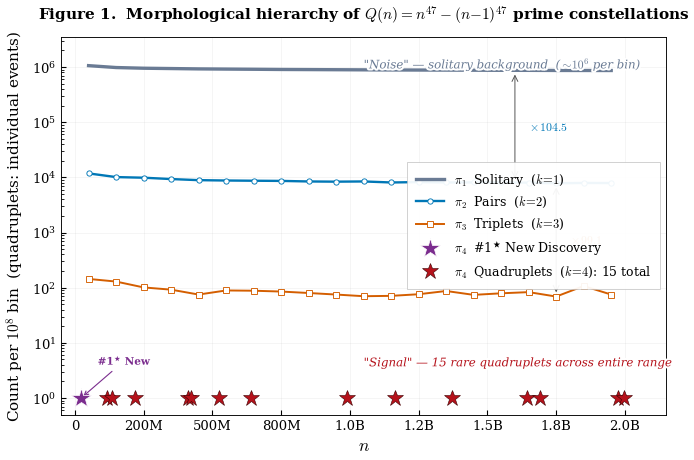
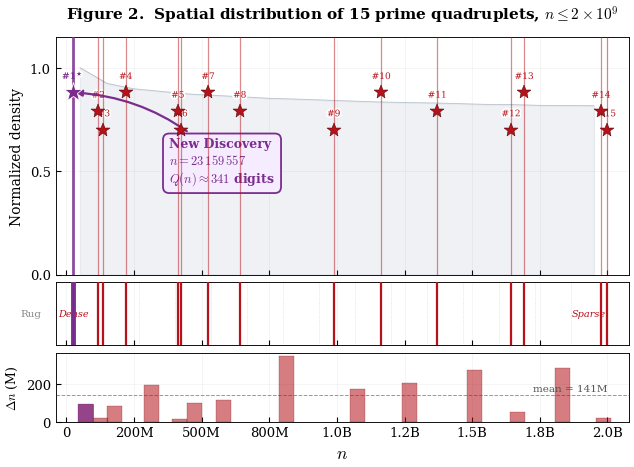
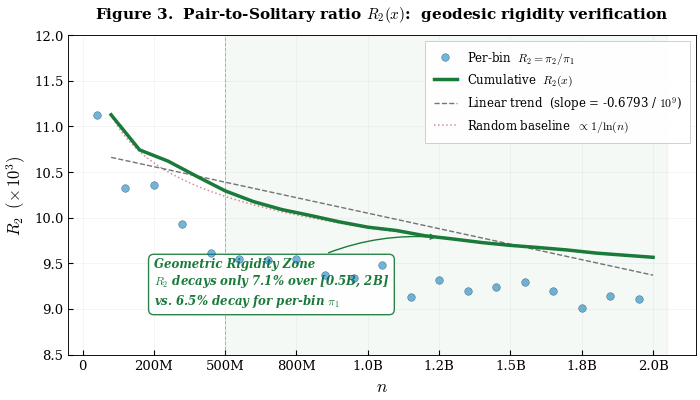

Python code for these plots, in order:
#!/usr/bin/env python3
"""
generate_figures.py — Reproduce all publication figures for:

  "Statistical Morphology and Geodesic Rigidity of Prime Constellations
   in Q(n) = n^{47} - (n-1)^{47}: A Complete Census of the First
   2 Billion Cases"

  Author: Ruqing Chen, GUT Geoservice Inc., Montreal
  Repository: https://github.com/Ruqing1963/Q47-Prime-Constellation-Census

Usage:
    python generate_figures.py            # outputs to current directory
    python generate_figures.py --outdir paper/   # outputs to paper/

Outputs (PDF vector + PNG 600 DPI):
    figure1_hierarchy.pdf / .png      — Morphological hierarchy (log-scale)
    figure2_discovery_map.pdf / .png  — Spatial distribution of 15 quadruplets
    figure3_rigidity.pdf / .png       — Pair-to-Solitary ratio R₂(x)

Dependencies: numpy, matplotlib
"""

import argparse
import numpy as np
import matplotlib
matplotlib.use('Agg')
import matplotlib.pyplot as plt
from matplotlib.ticker import FuncFormatter
import matplotlib.patheffects as pe
import warnings
warnings.filterwarnings('ignore')

# ═════════════════════════════════════════════════════════════════════
# GLOBAL STYLE
# ═════════════════════════════════════════════════════════════════════
plt.rcParams.update({
    'font.family':      'serif',
    'font.serif':       ['DejaVu Serif', 'Times New Roman', 'Computer Modern Roman'],
    'mathtext.fontset': 'cm',
    'font.size':        10.5,
    'axes.labelsize':   12,
    'axes.titlesize':   11.5,
    'xtick.labelsize':  9.5,
    'ytick.labelsize':  9.5,
    'legend.fontsize':  9,
    'figure.dpi':       150,
    'savefig.dpi':      600,
    'savefig.bbox':     'tight',
    'savefig.pad_inches': 0.05,
    'axes.linewidth':   0.65,
    'axes.grid':        True,
    'axes.axisbelow':   True,
    'xtick.direction':  'in',
    'ytick.direction':  'in',
    'grid.alpha':       0.22,
    'grid.linewidth':   0.4,
    'lines.linewidth':  1.3,
})

# ═════════════════════════════════════════════════════════════════════
# DATA — From Q47_morphology_COMPLETE.csv (verified, gap-free)
# ═════════════════════════════════════════════════════════════════════

BIN_MIDS = np.arange(0, 2e9, 1e8) + 5e7

SOLITARY = np.array([
    1059531, 978760, 951065, 938075, 924841, 917482, 910318,
    902568, 898472, 893721, 888837, 884084, 881161, 878894,
    875527, 871338, 870327, 866375, 865520, 864666])

PAIRS = np.array([
    11790, 10107, 9848, 9311, 8893, 8761, 8679, 8616, 8421,
    8349, 8424, 8072, 8206, 8082, 8092, 8095, 8007, 7806,
    7914, 7878])

TRIPLETS = np.array([
    144, 129, 101, 92, 75, 89, 88, 85, 80, 75,
    70, 71, 76, 87, 74, 79, 83, 69, 107, 75])

# All 15 quadruplet starting positions (complete corrected catalog)
QUAD_STARTS = np.array([
      23_159_557,   117_309_848,  136_584_738,  218_787_064,
     411_784_485,   423_600_750,  523_331_634,  640_399_031,
     987_980_498, 1_163_461_515, 1_370_439_187, 1_643_105_964,
   1_691_581_855, 1_975_860_550, 1_996_430_175])

# Cumulative sums for rigidity analysis
CUM_X  = np.array([i * 1e8 for i in range(1, 21)])
CUM_P1 = np.cumsum(SOLITARY)
CUM_P2 = np.cumsum(PAIRS)
CUM_R2 = CUM_P2 / CUM_P1

# ═════════════════════════════════════════════════════════════════════
# PALETTE
# ═════════════════════════════════════════════════════════════════════
C_SOL   = '#6A7B94'   # Slate blue-grey
C_PAIR  = '#0077B6'   # Deep ocean blue
C_TRIP  = '#D45E00'   # Burnt sienna
C_QUAD  = '#B5121B'   # Deep crimson
C_NEW   = '#7B2D8E'   # Royal violet — new discovery
C_RIGID = '#1A7A3A'   # Forest green
C_HL    = '#AA3344'   # Hardy–Littlewood baseline


def fmt_n(x, _):
    """Axis formatter: 0→'0', 5e8→'500M', 1e9→'1.0B', etc."""
    if x == 0:       return '0'
    if x >= 1e9:     return f'{x/1e9:.1f}B'
    if x >= 1e8:     return f'{x/1e8:.0f}00M'
    if x >= 1e6:     return f'{x/1e6:.0f}M'
    return f'{x:.0f}'


# ═══════════════════════════════════════════════════════════════════
def make_figure1(outdir):
    """Figure 1 — Morphological hierarchy (log-scale decay)."""
    print('▸ Figure 1 — Morphological Hierarchy …')

    fig, ax = plt.subplots(figsize=(7.2, 4.8))

    ax.semilogy(BIN_MIDS, SOLITARY, '-', color=C_SOL, lw=2.4, zorder=3,
                label=r'$\pi_1\;$ Solitary  ($k\!=\!1$)')
    ax.semilogy(BIN_MIDS, PAIRS, '-o', color=C_PAIR, lw=1.7, ms=3.8,
                markerfacecolor='white', markeredgewidth=0.65, zorder=4,
                label=r'$\pi_2\;$ Pairs  ($k\!=\!2$)')
    trips_safe = np.maximum(TRIPLETS, 0.7)
    ax.semilogy(BIN_MIDS, trips_safe, '-s', color=C_TRIP, lw=1.4, ms=3.8,
                markerfacecolor='white', markeredgewidth=0.65, zorder=5,
                label=r'$\pi_3\;$ Triplets  ($k\!=\!3$)')

    # All 15 quadruplets individually at y=1
    for i, qs in enumerate(QUAD_STARTS):
        is_new = (i == 0)
        c  = C_NEW if is_new else C_QUAD
        ms = 15   if is_new else 12
        mec = 'white' if is_new else '#3A0000'
        label = (r'$\pi_4\;$ Quadruplets  ($k\!=\!4$): 15 total' if i == 1 else
                 r'$\pi_4\;$ #1$^{\bigstar}$ New Discovery' if is_new else None)
        ax.semilogy(qs, 1, marker='*', ms=ms, color=c, zorder=12 if is_new else 10,
                    markeredgecolor=mec, markeredgewidth=0.5 if is_new else 0.4,
                    linestyle='none', label=label)

    # Hierarchy arrows
    ax.annotate('', xy=(1.6e9, SOLITARY[16]), xytext=(1.6e9, PAIRS[16]),
                arrowprops=dict(arrowstyle='<->', color='#555', lw=0.7, shrinkA=3, shrinkB=3))
    ax.text(1.65e9, np.sqrt(float(SOLITARY[16]) * float(PAIRS[16])),
            r'$\times\,104.5$', fontsize=8.5, color=C_PAIR, fontweight='bold', va='center', ha='left')
    ax.annotate('', xy=(1.75e9, PAIRS[17]), xytext=(1.75e9, trips_safe[17]),
                arrowprops=dict(arrowstyle='<->', color='#555', lw=0.7, shrinkA=3, shrinkB=3))
    ax.text(1.80e9, np.sqrt(float(PAIRS[17]) * float(trips_safe[17])),
            r'$\times\,99.1$', fontsize=8.5, color=C_TRIP, fontweight='bold', va='center', ha='left')

    ax.text(0.50, 0.95, r'"Noise" — solitary background  ($\sim\!10^6$ per bin)',
            transform=ax.transAxes, fontsize=8.5, color=C_SOL, fontstyle='italic', va='top',
            path_effects=[pe.withStroke(linewidth=3, foreground='white')])
    ax.text(0.50, 0.12, r'"Signal" — 15 rare quadruplets across entire range',
            transform=ax.transAxes, fontsize=8.5, color=C_QUAD, fontstyle='italic', va='bottom',
            path_effects=[pe.withStroke(linewidth=3, foreground='white')])
    ax.annotate(r'#1$^{\bigstar}$ New', xy=(QUAD_STARTS[0], 1),
                xytext=(QUAD_STARTS[0]+6e7, 4), fontsize=7.5, color=C_NEW, fontweight='bold',
                arrowprops=dict(arrowstyle='->', color=C_NEW, lw=0.8),
                path_effects=[pe.withStroke(linewidth=2, foreground='white')])

    ax.set_xlabel(r'$n$', fontsize=12.5)
    ax.set_ylabel(r'Count per $10^8$ bin  (quadruplets: individual events)', fontsize=11)
    ax.set_title(r'Figure 1.  Morphological hierarchy of $Q(n)=n^{47}-(n{-}1)^{47}$'
                 r' prime constellations', fontsize=11, fontweight='bold', pad=12)
    ax.xaxis.set_major_formatter(FuncFormatter(fmt_n))
    ax.set_xlim(-5e7, 2.15e9); ax.set_ylim(0.5, 3.5e6)
    leg = ax.legend(loc='center right', framealpha=0.94, edgecolor='#bbb',
                    fancybox=False, borderpad=0.7, handlelength=2.2)
    leg.get_frame().set_linewidth(0.5)

    fig.tight_layout()
    fig.savefig(f'{outdir}/figure1_hierarchy.pdf')
    fig.savefig(f'{outdir}/figure1_hierarchy.png')
    plt.close(fig)
    print('  ✓ figure1_hierarchy.pdf / .png')


# ═══════════════════════════════════════════════════════════════════
def make_figure2(outdir):
    """Figure 2 — Discovery Map (spatial distribution of 15 quadruplets)."""
    print('▸ Figure 2 — Discovery Map …')

    fig, (ax_main, ax_rug, ax_gap) = plt.subplots(
        3, 1, figsize=(7.4, 5.0),
        height_ratios=[4.5, 1.2, 1.3],
        gridspec_kw={'hspace': 0.06})

    # Top panel
    sol_norm = SOLITARY / SOLITARY.max()
    ax_main.fill_between(BIN_MIDS, 0, sol_norm, color=C_SOL, alpha=0.10, zorder=1)
    ax_main.plot(BIN_MIDS, sol_norm, '-', color=C_SOL, lw=0.6, alpha=0.4, zorder=2)

    for i, qs in enumerate(QUAD_STARTS):
        is_new = (i == 0)
        c  = C_NEW if is_new else C_QUAD
        lw = 2.0  if is_new else 0.9
        ms = 14   if is_new else 10
        ax_main.axvline(qs, color=c, lw=lw, alpha=0.85 if is_new else 0.5, zorder=4+is_new)
        y_pos = 0.88 - 0.09 * (i % 3)
        ax_main.plot(qs, y_pos, '*', ms=ms, color=c, zorder=8,
                     markeredgecolor='white' if is_new else '#4a0000',
                     markeredgewidth=0.6 if is_new else 0.35)
        lbl = r'#1$^{\bigstar}$' if is_new else f'#{i+1}'
        ax_main.text(qs, y_pos+0.065, lbl, ha='center', fontsize=6.5,
                     color=c, fontweight='bold' if is_new else 'normal',
                     path_effects=[pe.withStroke(linewidth=2.5, foreground='white')])

    ax_main.annotate('New Discovery\n' r'$n = 23\,159\,557$' '\n'
                     r'$Q(n) \approx 341$ digits',
                     xy=(QUAD_STARTS[0], 0.88), xytext=(3.8e8, 0.45),
                     fontsize=9, color=C_NEW, fontweight='bold',
                     bbox=dict(boxstyle='round,pad=0.5', fc='#F5ECFF', ec=C_NEW, lw=1.3),
                     arrowprops=dict(arrowstyle='-|>', color=C_NEW, lw=1.6,
                                     connectionstyle='arc3,rad=0.2'))
    ax_main.set_xlim(-4e7, 2.08e9); ax_main.set_ylim(0, 1.15)
    ax_main.set_ylabel('Normalized density', fontsize=10)
    ax_main.set_title(r'Figure 2.  Spatial distribution of 15 prime quadruplets, '
                      r'$n \leq 2 \times 10^{9}$', fontsize=11, fontweight='bold', pad=12)
    ax_main.xaxis.set_major_formatter(FuncFormatter(fmt_n))
    ax_main.tick_params(axis='x', labelbottom=False)
    ax_main.set_yticks([0, 0.5, 1.0])

    # Rug panel
    for i, qs in enumerate(QUAD_STARTS):
        ax_rug.axvline(qs, color=C_NEW if i == 0 else C_QUAD,
                       lw=3.5 if i == 0 else 1.6, zorder=5)
    for k in range(1, 15):
        ax_rug.axvline(k * 2e9/15, color='#ccc', lw=0.45, ls=':', zorder=1)
    ax_rug.set_xlim(-4e7, 2.08e9); ax_rug.set_ylim(0, 1); ax_rug.set_yticks([])
    ax_rug.set_ylabel('Rug', fontsize=7.5, color='#888', rotation=0, labelpad=18, va='center')
    ax_rug.xaxis.set_major_formatter(FuncFormatter(fmt_n))
    ax_rug.tick_params(axis='x', labelbottom=False)
    ax_rug.text(0.005, 0.5, 'Dense', transform=ax_rug.transAxes,
                fontsize=7, color=C_QUAD, va='center', fontstyle='italic')
    ax_rug.text(0.96, 0.5, 'Sparse', transform=ax_rug.transAxes,
                fontsize=7, color=C_QUAD, va='center', fontstyle='italic', ha='right')

    # Gap panel
    gaps = np.diff(QUAD_STARTS) / 1e6
    gap_mids = (QUAD_STARTS[:-1] + QUAD_STARTS[1:]) / 2
    ax_gap.bar(gap_mids, gaps, width=5.5e7, color=C_QUAD, alpha=0.55,
               edgecolor='#600', linewidth=0.3, zorder=3)
    ax_gap.bar(gap_mids[0], gaps[0], width=5.5e7, color=C_NEW, alpha=0.7,
               edgecolor=C_NEW, linewidth=0.6, zorder=4)
    ax_gap.axhline(gaps.mean(), color='#333', ls='--', lw=0.7, alpha=0.5, zorder=2)
    ax_gap.text(2.0e9, gaps.mean()+8, f'mean = {gaps.mean():.0f}M',
                fontsize=7.5, color='#555', ha='right', va='bottom')
    ax_gap.set_xlim(-4e7, 2.08e9)
    ax_gap.set_ylabel(r'$\Delta n$ (M)', fontsize=9)
    ax_gap.set_xlabel(r'$n$', fontsize=12.5)
    ax_gap.xaxis.set_major_formatter(FuncFormatter(fmt_n))

    fig.tight_layout()
    fig.savefig(f'{outdir}/figure2_discovery_map.pdf')
    fig.savefig(f'{outdir}/figure2_discovery_map.png')
    plt.close(fig)
    print('  ✓ figure2_discovery_map.pdf / .png')


# ═══════════════════════════════════════════════════════════════════
def make_figure3(outdir):
    """Figure 3 — Rigidity Verification (R₂(x) ratio evolution)."""
    print('▸ Figure 3 — Rigidity Verification …')

    fig, ax = plt.subplots(figsize=(7.2, 4.2))

    R_bin = PAIRS / SOLITARY
    ax.plot(BIN_MIDS, R_bin*1000, 'o', ms=5.5, color=C_PAIR, alpha=0.55, zorder=4,
            markeredgecolor='#003050', markeredgewidth=0.4,
            label=r'Per-bin  $R_2 = \pi_2 / \pi_1$')
    ax.plot(CUM_X, CUM_R2*1000, '-', color=C_RIGID, lw=2.5, zorder=6,
            label=r'Cumulative  $R_2(x)$')

    coeffs = np.polyfit(CUM_X, CUM_R2*1000, 1)
    slope_per_B = coeffs[0] * 1e9
    ax.plot(CUM_X, np.polyval(coeffs, CUM_X), '--', color='#2B2B2B', lw=1.0, alpha=0.65,
            zorder=5, label=f'Linear trend  (slope = {slope_per_B:.4f} / $10^9$)')

    HL_x = np.linspace(1e8, 2e9, 300)
    HL_y = CUM_R2[0]*1000 * np.log(CUM_X[0]) / np.log(HL_x)
    ax.plot(HL_x, HL_y, ':', color=C_HL, lw=1.1, alpha=0.55, zorder=3,
            label=r'Random baseline  $\propto 1/\ln(n)$')

    ax.axvspan(5e8, 2.05e9, color=C_RIGID, alpha=0.045, zorder=0)
    ax.axvline(5e8, color=C_RIGID, lw=0.7, ls='--', alpha=0.4, zorder=2)

    pct_drop = (1 - CUM_R2[19]*1000 / (CUM_R2[4]*1000)) * 100
    sol_pct  = (1 - SOLITARY[-1] / SOLITARY[4]) * 100
    ax.annotate(f'Geometric Rigidity Zone\n'
                f'$R_2$ decays only {pct_drop:.1f}% over [0.5B, 2B]\n'
                f'vs. {sol_pct:.1f}% decay for per-bin $\\pi_1$',
                xy=(1.25e9, np.interp(1.25e9, CUM_X, CUM_R2*1000)),
                xytext=(2.5e8, 9.05), fontsize=8.5, color=C_RIGID,
                fontstyle='italic', fontweight='bold',
                bbox=dict(boxstyle='round,pad=0.45', fc='white', ec=C_RIGID, lw=1.0, alpha=0.92),
                arrowprops=dict(arrowstyle='->', color=C_RIGID, lw=1.0,
                                connectionstyle='arc3,rad=-0.18'))

    ax.set_xlabel(r'$n$', fontsize=12.5)
    ax.set_ylabel(r'$R_2 \;\;(\times\, 10^{3})$', fontsize=12)
    ax.set_title(r'Figure 3.  Pair-to-Solitary ratio $R_2(x)$:  '
                 'geodesic rigidity verification', fontsize=11, fontweight='bold', pad=12)
    ax.xaxis.set_major_formatter(FuncFormatter(fmt_n))
    ax.set_xlim(-5e7, 2.15e9); ax.set_ylim(8.5, 12.0)
    leg = ax.legend(loc='upper right', framealpha=0.94, edgecolor='#bbb',
                    fancybox=False, borderpad=0.7, fontsize=8.5)
    leg.get_frame().set_linewidth(0.5)

    fig.tight_layout()
    fig.savefig(f'{outdir}/figure3_rigidity.pdf')
    fig.savefig(f'{outdir}/figure3_rigidity.png')
    plt.close(fig)
    print('  ✓ figure3_rigidity.pdf / .png')


# ═══════════════════════════════════════════════════════════════════
if __name__ == '__main__':
    parser = argparse.ArgumentParser(description='Generate paper figures')
    parser.add_argument('--outdir', default='.', help='Output directory')
    args = parser.parse_args()

    make_figure1(args.outdir)
    make_figure2(args.outdir)
    make_figure3(args.outdir)

    print(f'\n{"═"*55}')
    print(f'  All 3 figures saved to {args.outdir}/')
    print(f'{"═"*55}')
